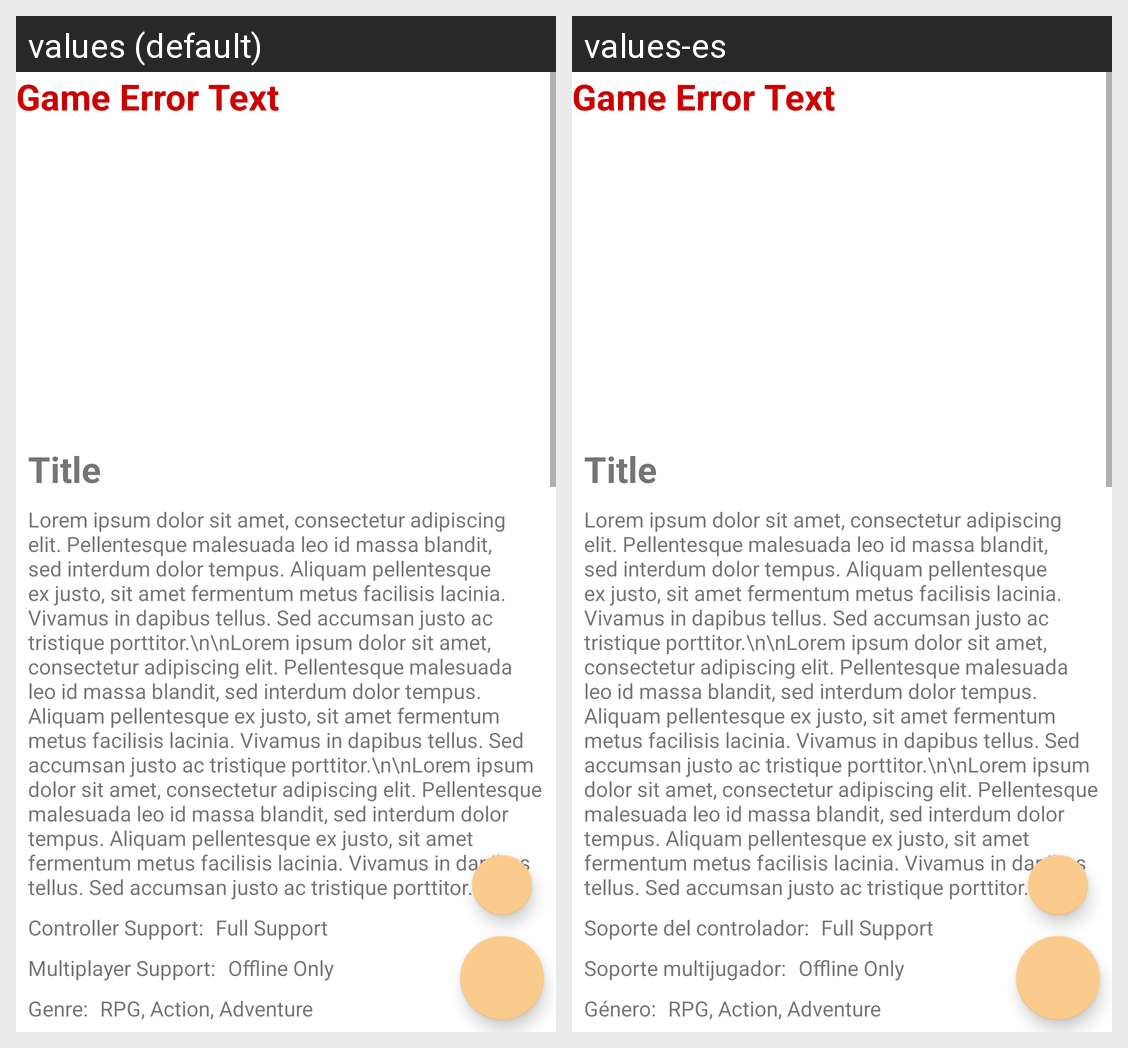

For this localized Android screen grid, give each drawn string resource with its value in every locale shown.
Android screen res/layout/game_details_scroll.xml rendered under 2 locales, left to right: values (default), values-es. Device: Nexus 5 (rendered at 1080×1920; each locale shown at half size, 540×960, under a caption strip naming it); theme Theme.GameLibrary.
Strings drawn on this screen, with the default value and each locale's value (text and hints the layout hard-codes, and strings that could not be matched under every locale, appear in the picture but are not listed):

controllerSupport
  values: Controller Support:
  values-es: Soporte del controlador:

multiplayerSupport
  values: Multiplayer Support:
  values-es: Soporte multijugador:

genre
  values: Genre:
  values-es: Género:
